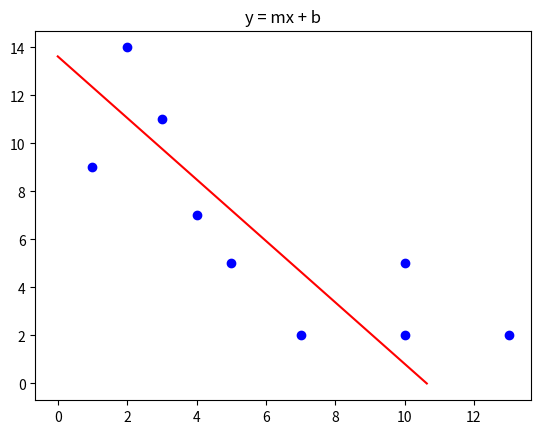

The script that saved this image:
#This program will allow you to find a straight that ajusts to the following data through least squares method
#Using matplotlib
#Graph libraries
from matplotlib import pyplot as plt
from matplotlib import lines as line

xList = [7, 1, 10, 5, 4, 3, 13, 10, 2]
yList = [2, 9, 2, 5, 7, 11, 2, 5, 14]



def getList_summatory(x):
    sumatory = 0
    for i in range(len(x)):
        sumatory += x[i]

    return sumatory

def getXY_summatory(x, y):
    xy_sum = 0
    if not len(x) > len(y) or len(y) > len(x):
        for i in range(len(x)):
            xy_sum += (x[i] * y[i])
    return xy_sum


def getXPow_summatory(x):
    xpow_sum = 0
    for i in range(len(x)):
        xpow_sum += x[i] **2
    return xpow_sum


def getA_value():
    x_sum = getList_summatory(xList)
    xpow_sum = getXPow_summatory(xList)
    y_sum = getList_summatory(yList)
    xy_sum = getXY_summatory(xList, yList)

    a = ((len(xList) * xy_sum) - (x_sum * y_sum)) / ((len(xList) * xpow_sum) - x_sum **2)
    print("A value is: "+ str(a))
    return a

def getB_value():
    y_sum = getList_summatory(yList)
    x_sum = getList_summatory(xList)
    
    b = (y_sum - (getA_value() * x_sum)) / len(xList)
    print("B value is: " + str(b))
    return b

print("Y value is: " + str(getA_value() + getB_value()))

def getPoints():
    points = []
    for i in range(len(xList)):
        points.append([xList[i], yList[i]])
    
    print(points)
    return points


a = getPoints()
plt.plot(*zip(*a),  marker='o', color='b', ls='')
plt.plot([0, (getA_value() + getB_value())], [-1 * (getB_value() / getA_value()), 0], color = "r")
plt.title("y = mx + b")
plt.show()